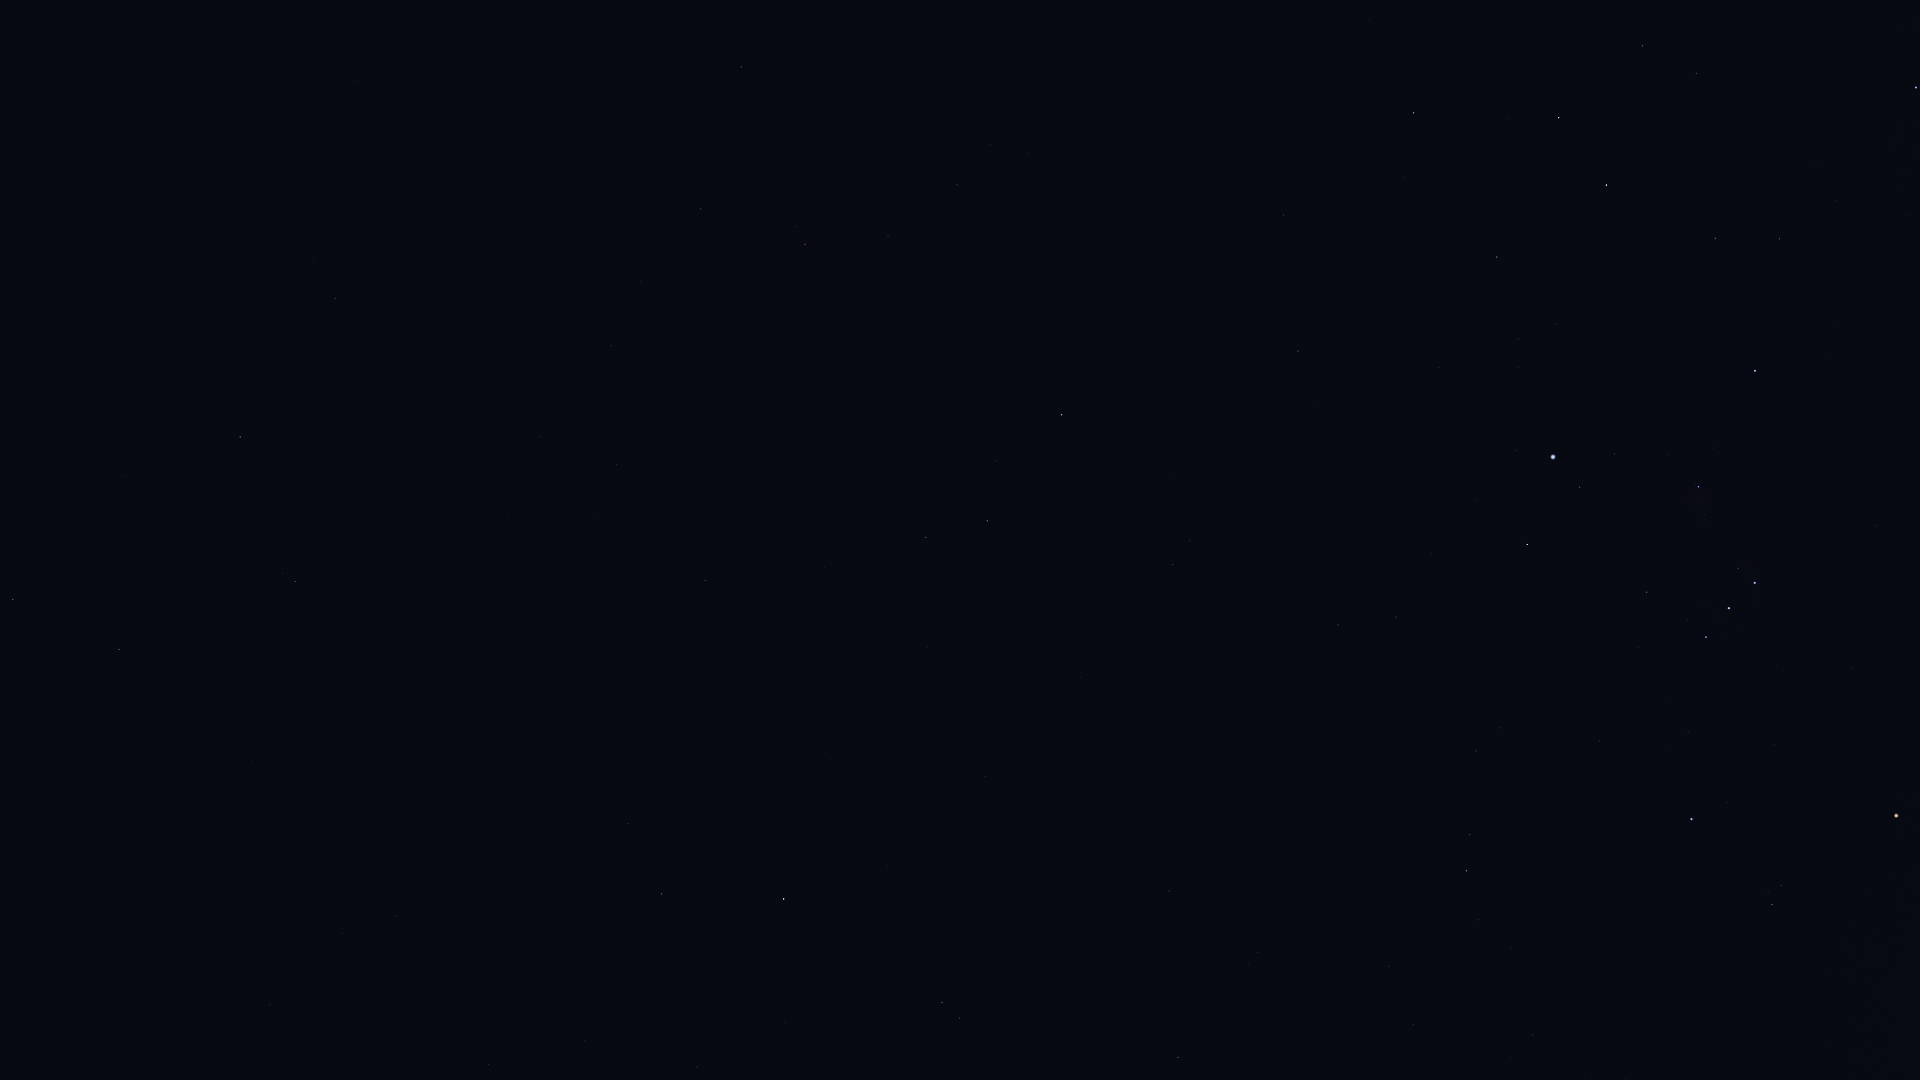

The table this chart was drawn from, first rows:
Star_ID, Name, X, Y
7007, HIP 7007, 197, 1032
7884, HIP 7884, 270, 1005
8645, Baten Kaitos, 295, 582
8833, HIP 8833, 342, 934
9487, Alrescha, 396, 916
10826, Mira, 490, 755
12093, HIP 12093, 623, 960
12706, Kaffaljidhma, 661, 894
12843, HIP 12843, 611, 346
12961, Koeia, 611, 231
15474, Angetenar, 641, 281
13701, Azha, 705, 580
14135, Menkar, 784, 899
13993, Ayeyarwady, 695, 281
14146, HIP 14146, 700, 209
14879, Dalim, 741, 67
15197, Zibal, 824, 567
15900, HIP 15900, 942, 1003
16537, Ran, 926, 537
16611, HIP 16611, 888, 236
17378, Rana, 987, 521
17651, HIP 17651, 957, 185
18543, Zaurak, 1061, 415
18724, HIP 18724, 1178, 1057
19587, Beid, 1172, 565
19849, Keid, 1189, 541
21109, Hoggar, 1340, 828
21444, HIP 21444, 1338, 625
21594, Sceptrum, 1298, 351
22109, HIP 22109, 1396, 617
22449, Tabit, 1466, 871
22491, Mouhoun, 1313, 85
22701, HIP 22701, 1431, 554
22730, HIP 22730, 1470, 754
23685, HIP 23685, 1413, 113
23875, Cursa, 1527, 544
24244, HIP 24244, 1518, 367
24305, HIP 24305, 1497, 257
24327, HIP 24327, 1518, 339
24436, Rigel, 1553, 457
24845, HIP 24845, 1556, 324
24873, HIP 24873, 1563, 345
25336, Bellatrix, 1691, 819
25606, Nihal, 1559, 118
25930, Mintaka, 1706, 637
25985, Arneb, 1606, 185
26207, Meissa, 1772, 905
26241, Hatysa, 1698, 487
26311, Alnilam, 1729, 608
26727, Alnitak, 1755, 583
27288, HIP 27288, 1715, 238
27366, Saiph, 1755, 371
27989, Betelgeuse, 1896, 816
28103, HIP 28103, 1779, 239
28910, HIP 28910, 1835, 201
30324, Mirzam, 1916, 88
